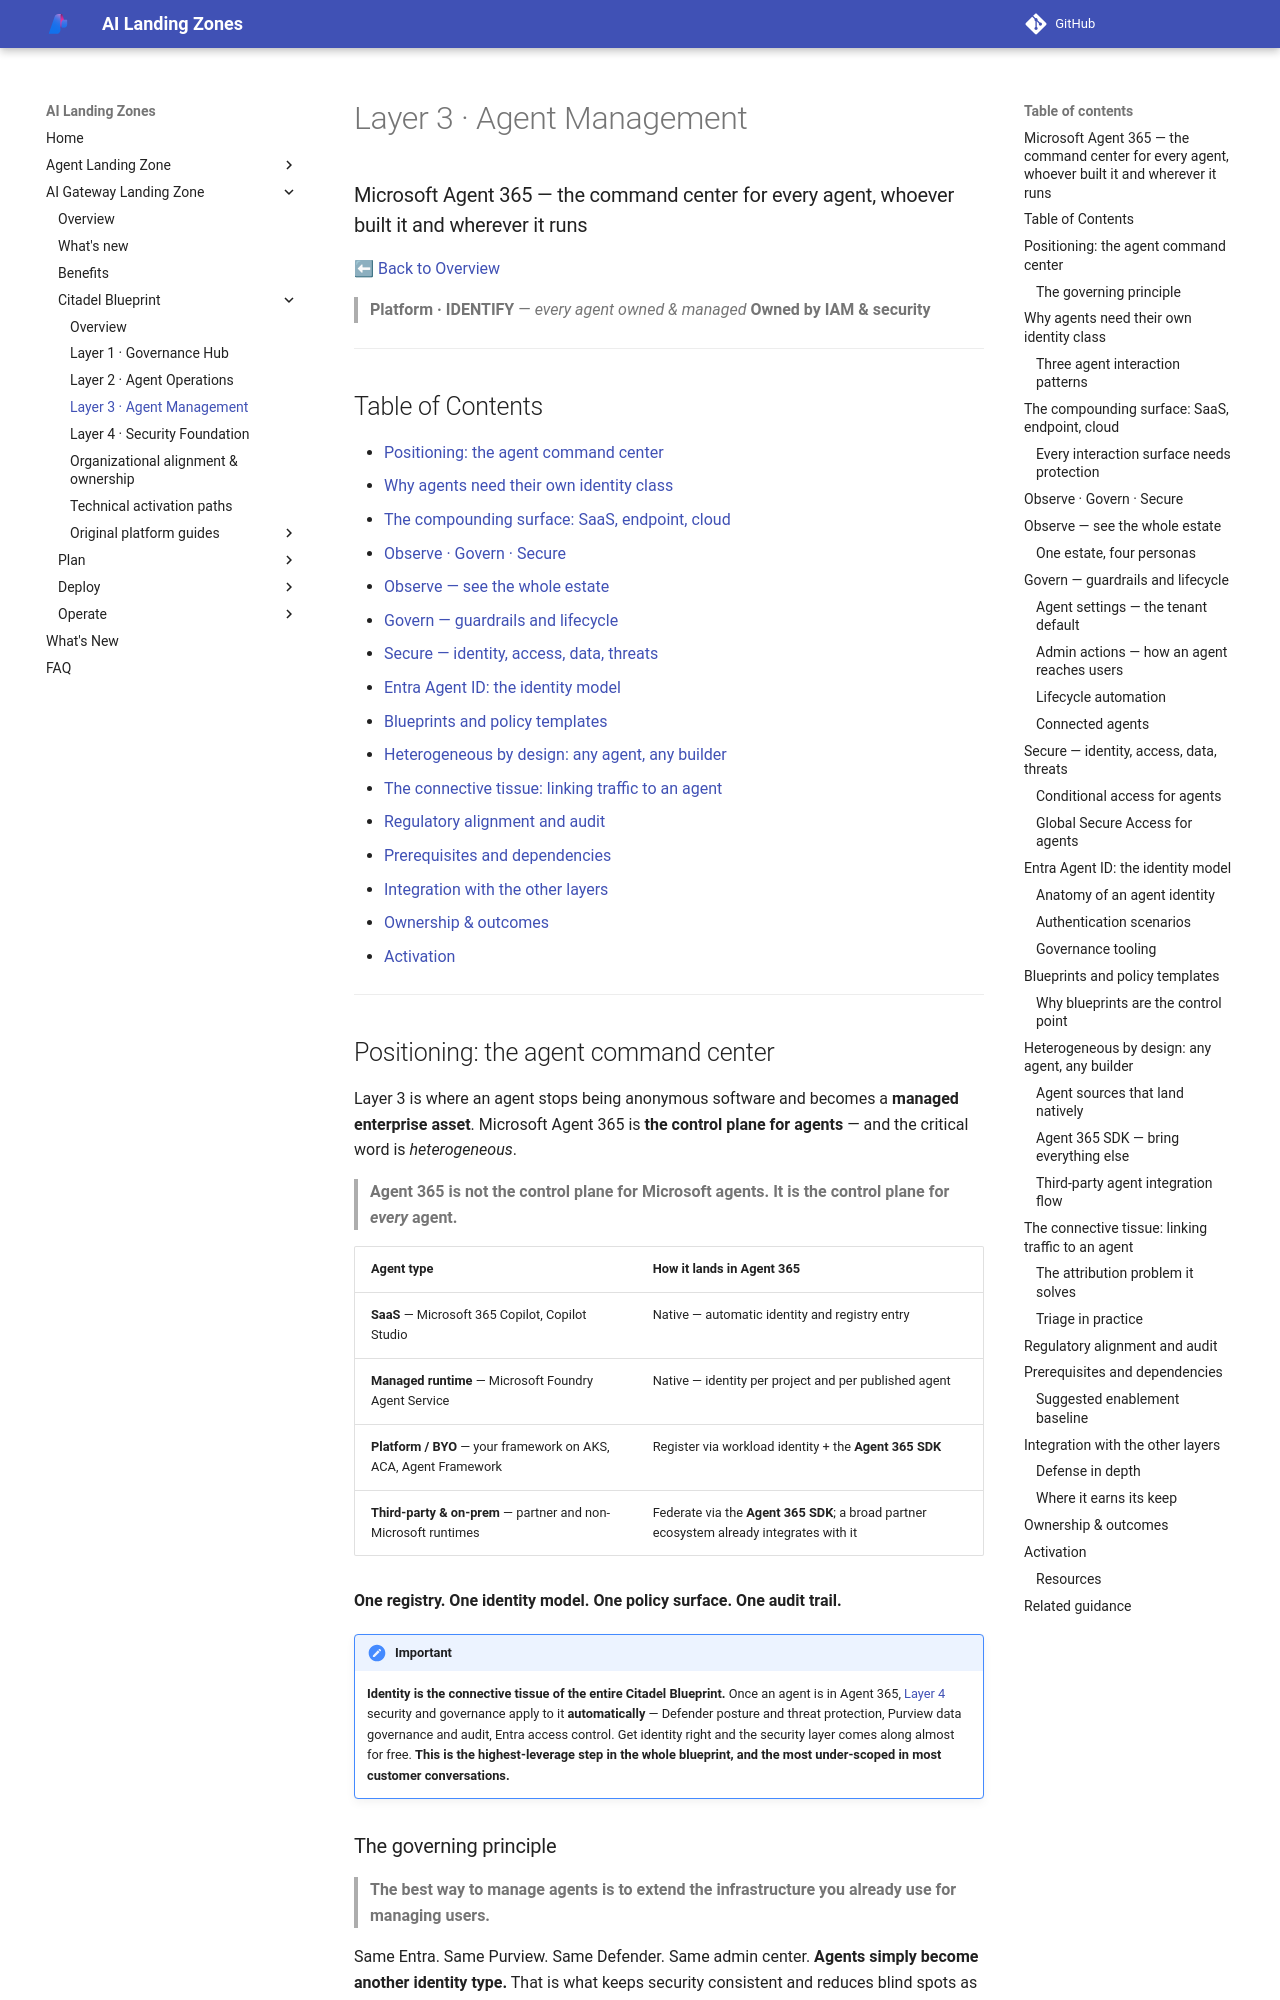

repository: lazyhacker6/triage-azure-v0c80bd9-b92d14 · page: ai-gateway-landing-zone/blueprint/layer-3-agent-management/index.html · generator: mkdocs

---
render_macros: false
---

# Layer 3 · Agent Management

### Microsoft Agent 365 — the command center for every agent, whoever built it and wherever it runs

[⬅ Back to Overview](index.md)

> **Platform · IDENTIFY** — *every agent owned & managed*
> **Owned by IAM & security**

---

## Table of Contents

- [Positioning: the agent command center](#positioning-the-agent-command-center)
- [Why agents need their own identity class](#why-agents-need-their-own-identity-class)
- [The compounding surface: SaaS, endpoint, cloud](#the-compounding-surface-saas-endpoint-cloud)
- [Observe · Govern · Secure](#observe-govern-secure)
- [Observe — see the whole estate](#observe-see-the-whole-estate)
- [Govern — guardrails and lifecycle](#govern-guardrails-and-lifecycle)
- [Secure — identity, access, data, threats](#secure-identity-access-data-threats)
- [Entra Agent ID: the identity model](#entra-agent-id-the-identity-model)
- [Blueprints and policy templates](#blueprints-and-policy-templates)
- [Heterogeneous by design: any agent, any builder](#heterogeneous-by-design-any-agent-any-builder)
- [The connective tissue: linking traffic to an agent](#the-connective-tissue-linking-traffic-to-an-agent)
- [Regulatory alignment and audit](#regulatory-alignment-and-audit)
- [Prerequisites and dependencies](#prerequisites-and-dependencies)
- [Integration with the other layers](#integration-with-the-other-layers)
- [Ownership & outcomes](#ownership-outcomes)
- [Activation](#activation)

---

## Positioning: the agent command center

Layer 3 is where an agent stops being anonymous software and becomes a **managed enterprise asset**. Microsoft Agent 365 is **the control plane for agents** — and the critical word is *heterogeneous*.

> **Agent 365 is not the control plane for Microsoft agents. It is the control plane for *every* agent.**

| Agent type | How it lands in Agent 365 |
|------------|---------------------------|
| **SaaS** — Microsoft 365 Copilot, Copilot Studio | Native — automatic identity and registry entry |
| **Managed runtime** — Microsoft Foundry Agent Service | Native — identity per project and per published agent |
| **Platform / BYO** — your framework on AKS, ACA, Agent Framework | Register via workload identity + the **Agent 365 SDK** |
| **Third-party & on-prem** — partner and non-Microsoft runtimes | Federate via the **Agent 365 SDK**; a broad partner ecosystem already integrates with it |

**One registry. One identity model. One policy surface. One audit trail.**

!!! important
    **Identity is the connective tissue of the entire Citadel Blueprint.** Once an agent is in Agent 365, [Layer 4](layer-4-security-foundation.md) security and governance apply to it **automatically** — Defender posture and threat protection, Purview data governance and audit, Entra access control. Get identity right and the security layer comes along almost for free. **This is the highest-leverage step in the whole blueprint, and the most under-scoped in most customer conversations.**

### The governing principle

> **The best way to manage agents is to extend the infrastructure you already use for managing users.**

Same Entra. Same Purview. Same Defender. Same admin center. **Agents simply become another identity type.** That is what keeps security consistent and reduces blind spots as agent numbers grow — and it is why the team that owns user identity today is the natural owner of agent identity tomorrow.

---
